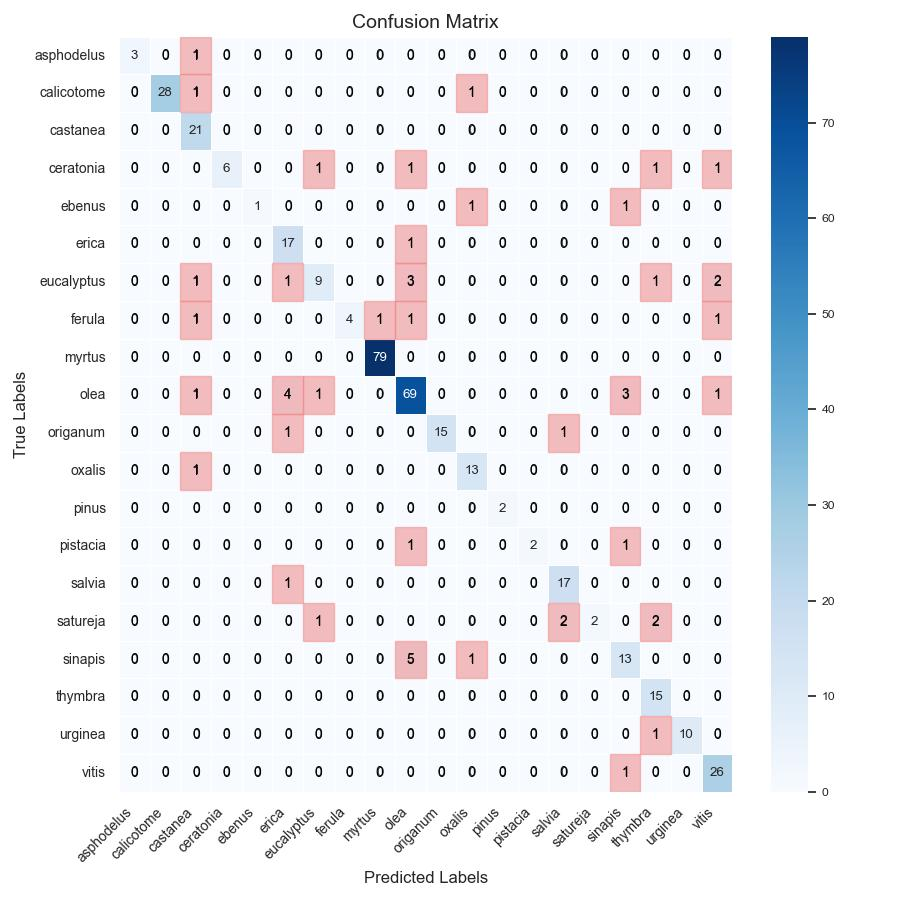

Data behind this chart, as committed beside it:
, asphodelus, calicotome, castanea, ceratonia, ebenus, erica, eucalyptus, ferula, myrtus, olea, origanum, oxalis, pinus, pistacia, salvia, satureja, sinapis, thymbra, urginea, vitis
asphodelus, 3, 0, 1, 0, 0, 0, 0, 0, 0, 0, 0, 0, 0, 0, 0, 0, 0, 0, 0, 0
calicotome, 0, 28, 1, 0, 0, 0, 0, 0, 0, 0, 0, 1, 0, 0, 0, 0, 0, 0, 0, 0
castanea, 0, 0, 21, 0, 0, 0, 0, 0, 0, 0, 0, 0, 0, 0, 0, 0, 0, 0, 0, 0
ceratonia, 0, 0, 0, 6, 0, 0, 1, 0, 0, 1, 0, 0, 0, 0, 0, 0, 0, 1, 0, 1
ebenus, 0, 0, 0, 0, 1, 0, 0, 0, 0, 0, 0, 1, 0, 0, 0, 0, 1, 0, 0, 0
erica, 0, 0, 0, 0, 0, 17, 0, 0, 0, 1, 0, 0, 0, 0, 0, 0, 0, 0, 0, 0
eucalyptus, 0, 0, 1, 0, 0, 1, 9, 0, 0, 3, 0, 0, 0, 0, 0, 0, 0, 1, 0, 2
ferula, 0, 0, 1, 0, 0, 0, 0, 4, 1, 1, 0, 0, 0, 0, 0, 0, 0, 0, 0, 1
myrtus, 0, 0, 0, 0, 0, 0, 0, 0, 79, 0, 0, 0, 0, 0, 0, 0, 0, 0, 0, 0
olea, 0, 0, 1, 0, 0, 4, 1, 0, 0, 69, 0, 0, 0, 0, 0, 0, 3, 0, 0, 1
origanum, 0, 0, 0, 0, 0, 1, 0, 0, 0, 0, 15, 0, 0, 0, 1, 0, 0, 0, 0, 0
oxalis, 0, 0, 1, 0, 0, 0, 0, 0, 0, 0, 0, 13, 0, 0, 0, 0, 0, 0, 0, 0
pinus, 0, 0, 0, 0, 0, 0, 0, 0, 0, 0, 0, 0, 2, 0, 0, 0, 0, 0, 0, 0
pistacia, 0, 0, 0, 0, 0, 0, 0, 0, 0, 1, 0, 0, 0, 2, 0, 0, 1, 0, 0, 0
salvia, 0, 0, 0, 0, 0, 1, 0, 0, 0, 0, 0, 0, 0, 0, 17, 0, 0, 0, 0, 0
satureja, 0, 0, 0, 0, 0, 0, 1, 0, 0, 0, 0, 0, 0, 0, 2, 2, 0, 2, 0, 0
sinapis, 0, 0, 0, 0, 0, 0, 0, 0, 0, 5, 0, 1, 0, 0, 0, 0, 13, 0, 0, 0
thymbra, 0, 0, 0, 0, 0, 0, 0, 0, 0, 0, 0, 0, 0, 0, 0, 0, 0, 15, 0, 0
urginea, 0, 0, 0, 0, 0, 0, 0, 0, 0, 0, 0, 0, 0, 0, 0, 0, 0, 1, 10, 0
vitis, 0, 0, 0, 0, 0, 0, 0, 0, 0, 0, 0, 0, 0, 0, 0, 0, 1, 0, 0, 26
